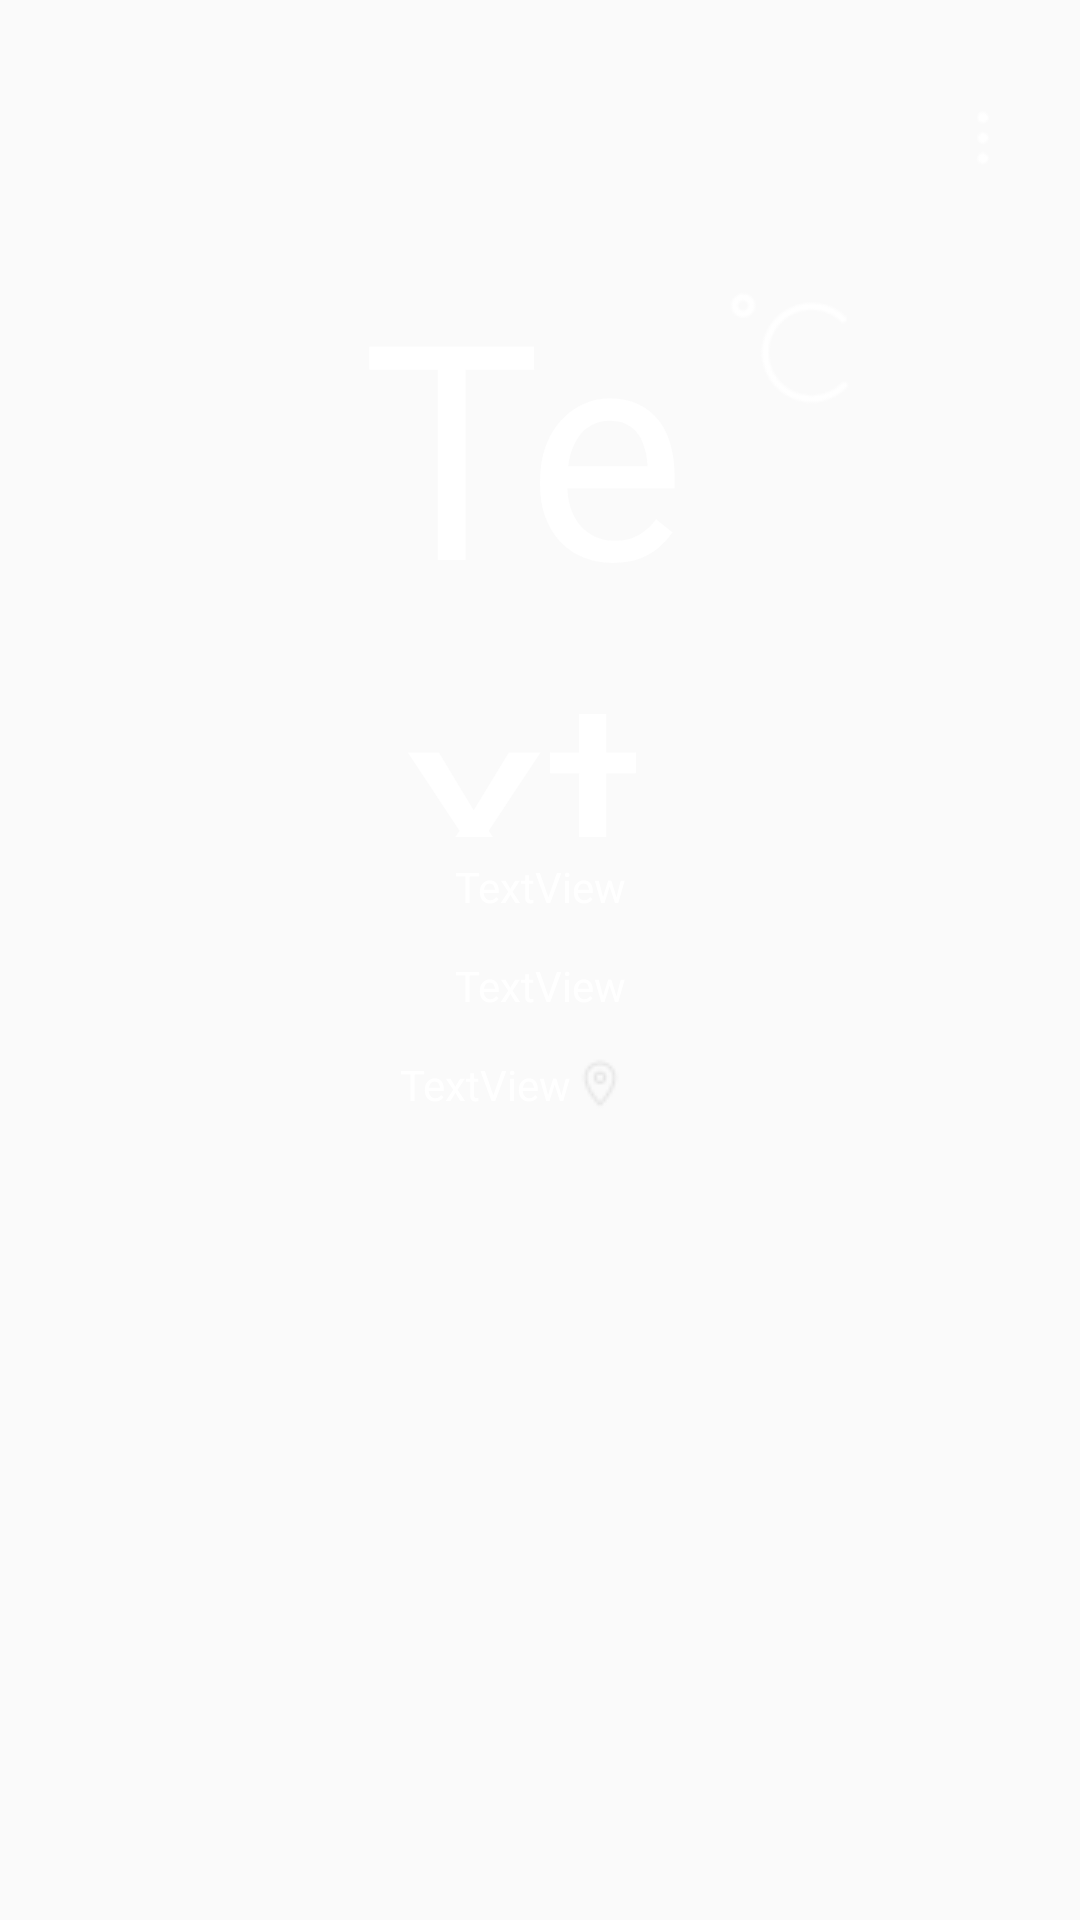

Layout XML and referenced resources for this Android screen:
<!-- AndroidManifest.xml: application theme AppTheme -->
<!-- res/layout/activity_main.xml -->
<?xml version="1.0" encoding="utf-8"?>

<androidx.constraintlayout.widget.ConstraintLayout xmlns:android="http://schemas.android.com/apk/res/android"
    xmlns:app="http://schemas.android.com/apk/res-auto"
    xmlns:tools="http://schemas.android.com/tools"
    android:id="@+id/back"
    android:layout_width="match_parent"
    android:layout_height="match_parent"
    android:theme="@android:style/Theme.NoTitleBar"
    android:paddingTop="25dp"
    tools:context=".MainActivity"
    android:fitsSystemWindows="true">



    <androidx.appcompat.widget.Toolbar
        android:id="@+id/toolbar"
        android:layout_width="395dp"
        android:layout_height="0dp"
        android:background="#00ABF7EF"
        android:minHeight="?attr/actionBarSize"
        android:theme="?attr/actionBarTheme"
        app:layout_constraintEnd_toEndOf="parent"
        app:layout_constraintStart_toStartOf="parent"
        app:layout_constraintTop_toTopOf="parent" />

    <LinearLayout
        android:id="@+id/linearLayout"
        android:layout_width="0dp"
        android:layout_height="0dp"
        android:layout_marginStart="8dp"
        android:layout_marginLeft="8dp"
        android:layout_marginTop="8dp"
        android:layout_marginEnd="8dp"
        android:layout_marginRight="8dp"
        android:layout_marginBottom="8dp"
        android:orientation="vertical"
        app:layout_constraintBottom_toBottomOf="parent"
        app:layout_constraintEnd_toEndOf="parent"
        app:layout_constraintStart_toStartOf="parent"
        app:layout_constraintTop_toBottomOf="@+id/toolbar">

        <LinearLayout
            android:layout_width="match_parent"
            android:layout_height="0dp"
            android:layout_weight="9"
            android:orientation="vertical">

            <LinearLayout
                android:layout_width="match_parent"
                android:layout_height="0dp"
                android:layout_weight="6"
                android:orientation="horizontal">

                <TextView
                    android:id="@+id/tvwd"
                    android:layout_width="0dp"
                    android:layout_height="wrap_content"
                    android:layout_marginLeft="100dp"
                    android:layout_weight="6"
                    android:gravity="center"
                    android:text="TextView"
                    android:textColor="#FFFFFF"
                    android:textColorLink="#A19393"
                    android:textSize="100sp" />

                <ImageView
                    android:id="@+id/imageView3"
                    android:layout_width="0dp"
                    android:layout_height="wrap_content"
                    android:layout_weight="2"
                    app:srcCompat="@mipmap/du" />

                <LinearLayout
                    android:layout_width="0dp"
                    android:layout_height="match_parent"
                    android:layout_weight="3"
                    android:orientation="horizontal"></LinearLayout>
            </LinearLayout>

            <LinearLayout
                android:layout_width="match_parent"
                android:layout_height="0dp"
                android:layout_weight="1"
                android:orientation="vertical">

                <TextView
                    android:id="@+id/tvwc"
                    android:layout_width="match_parent"
                    android:layout_height="0dp"
                    android:layout_weight="1"
                    android:gravity="center"
                    android:text="TextView"
                    android:textColor="#FFFFFF" />
            </LinearLayout>

            <LinearLayout
                android:layout_width="match_parent"
                android:layout_height="0dp"
                android:layout_weight="1"
                android:orientation="vertical">

                <TextView
                    android:id="@+id/tvtq"
                    android:layout_width="match_parent"
                    android:layout_height="0dp"
                    android:layout_weight="1"
                    android:gravity="center"
                    android:text="TextView"
                    android:textColor="#FFFFFF" />
            </LinearLayout>

            <LinearLayout
                android:layout_width="match_parent"
                android:layout_height="0dp"
                android:layout_weight="1"
                android:gravity="center"
                android:orientation="horizontal">

                <TextView
                    android:id="@+id/tvdd"
                    android:layout_width="0dp"
                    android:layout_height="match_parent"
                    android:layout_weight="9"
                    android:gravity="center|right"
                    android:text="TextView"
                    android:textColor="#FFFFFF" />

                <ImageView
                    android:id="@+id/imageView"
                    android:layout_width="0dp"
                    android:layout_height="wrap_content"
                    android:layout_gravity="center|left"
                    android:layout_weight="1"
                    app:srcCompat="@mipmap/position" />

                <LinearLayout
                    android:layout_width="0dp"
                    android:layout_height="match_parent"
                    android:layout_weight="7"
                    android:orientation="horizontal"></LinearLayout>

            </LinearLayout>

            <LinearLayout
                android:layout_width="match_parent"
                android:layout_height="0dp"
                android:layout_weight="1"
                android:orientation="vertical"></LinearLayout>
        </LinearLayout>

        <ListView
            android:id="@+id/tvlist"
            android:layout_width="match_parent"
            android:layout_height="0dp"
            android:layout_gravity="center"
            android:layout_weight="6" />

    </LinearLayout>

    <ImageView
        android:id="@+id/cityswitch"
        android:layout_width="20dp"
        android:layout_height="26dp"
        android:layout_marginTop="8dp"
        android:layout_marginEnd="40dp"
        android:layout_marginRight="40dp"
        android:layout_marginBottom="8dp"
        app:layout_constraintBottom_toTopOf="@+id/linearLayout"
        app:layout_constraintEnd_toEndOf="@+id/toolbar"
        app:layout_constraintTop_toTopOf="parent"
        app:layout_constraintVertical_bias="0.0"
        app:srcCompat="@mipmap/qita" />

</androidx.constraintlayout.widget.ConstraintLayout>
<!-- resources referenced by this layout -->
<resources>
  <!-- mipmap du: png bitmap (mipmap-mdpi, 6304 bytes) -->
  <!-- mipmap position: png bitmap (mipmap-mdpi, 13007 bytes) -->
  <!-- mipmap qita: png bitmap (mipmap-mdpi, 3590 bytes) -->
  <style name="AppTheme" parent="Theme.AppCompat.Light.NoActionBar">
          
          <item name="colorPrimary">@color/colorPrimary</item>
          <item name="colorPrimaryDark">@color/colorPrimaryDark</item>
          <item name="colorAccent">@color/colorAccent</item>
  
          <item name="windowActionBar">false</item>
  
          <item name="windowNoTitle">true</item>
  
          <item name="android:windowTranslucentStatus">true</item>
          //透明的状态栏
          <item name="android:windowTranslucentNavigation">true</item>//透明的导航图
          <item name="android:fitsSystemWindows">true</item>//设置应用布局时是否考虑系统窗口布局
  
      </style>
  <!-- not gathered from this repository: default colours our renderer supplied (Android Studio template values) -->
  <color name="colorPrimary">#FF6200EE</color>
  <color name="colorPrimaryDark">#FF3700B3</color>
  <color name="colorAccent">#FF03DAC5</color>
</resources>
